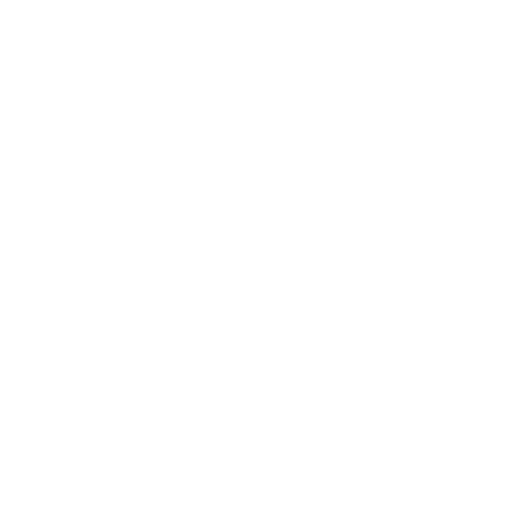
t = 0.00 s
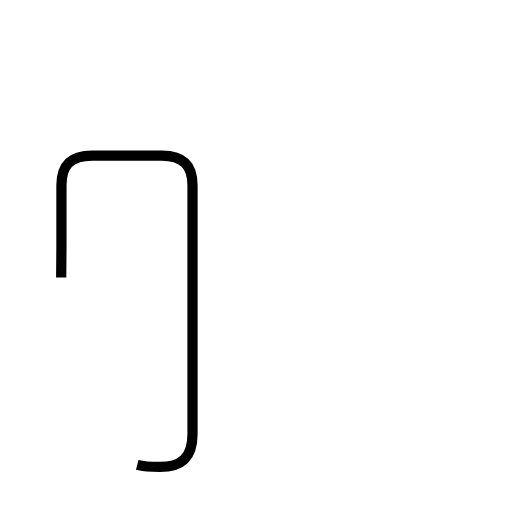
t = 1.71 s
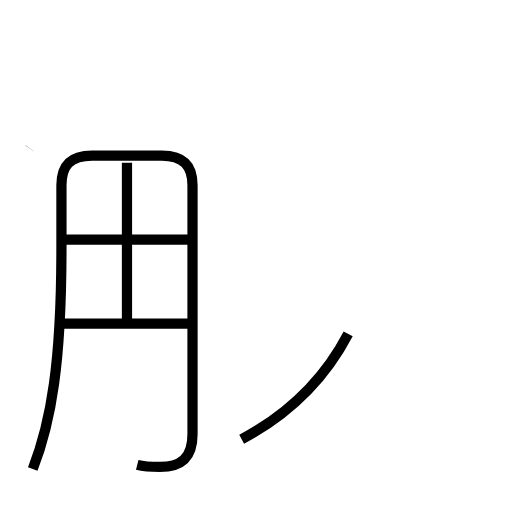
t = 3.96 s
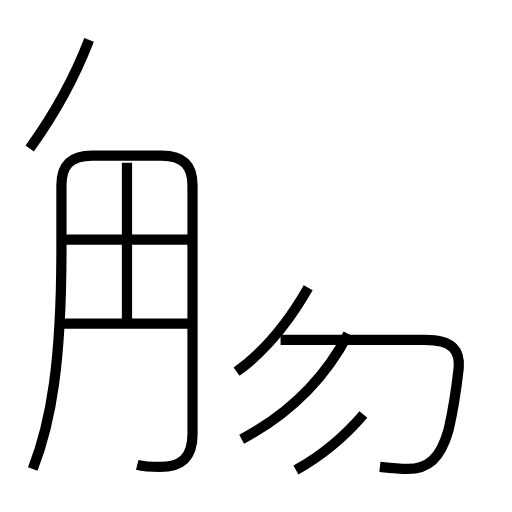
t = 5.93 s
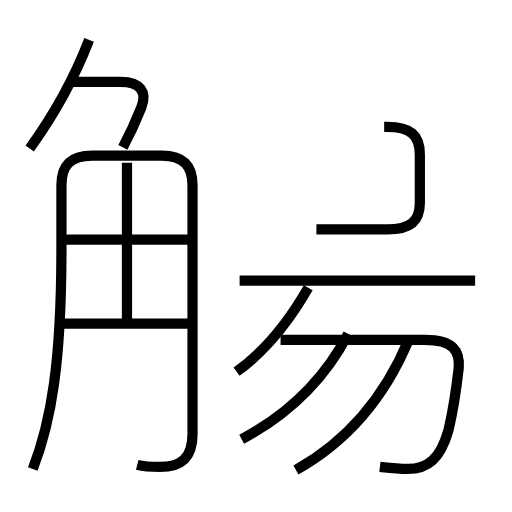
t = 7.91 s
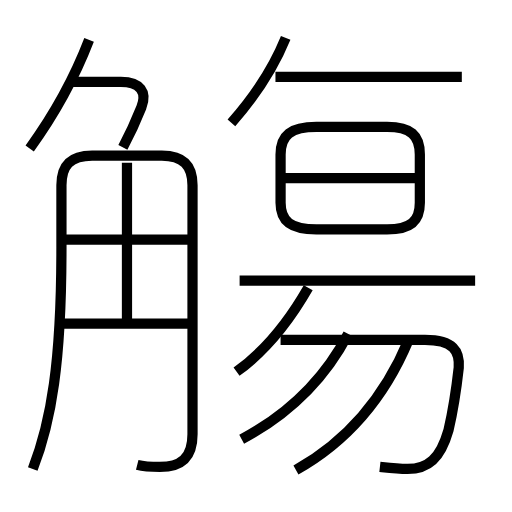
t = 9.80 s

The animated SVG that drew these frames (rendered in a browser with its animation timeline set to each time). Animation: 15 SMIL elements (animate=15); one cycle of 9.80 s.

<?xml version='1.0' encoding='utf-8'?>
<svg viewBox="0.0 -6.0 50.0 50.0" version="1.1" xmlns="http://www.w3.org/2000/svg"><rect x="-1000" y="-1000" width="2000" height="2000" stroke="white" fill="white" /><g style="fill:none;stroke:#000000;stroke-width:1"><path d="M 13.4 1.4 C 14.2 1.6 14.8 1.6 15.6 1.6 C 17.6 1.6 18.8 0.8 18.8 -1.6 L 18.8 -25.9 C 18.8 -27.8 17.9 -28.8 15.8 -28.8 L 9.0 -28.8 C 6.8 -28.8 6.0 -27.8 6.0 -25.9 L 6.0 -19.8 C 6.0 -8.6 5.0 -2.8 3.2 1.8 " transform="translate(0.0 38.0)" stroke-dasharray="76.18306846731777" stroke-dashoffset="76.18306846731777"><animate attributeName="stroke-dashoffset" from="76.18306846731777" to="0" dur="2.285492054019533s" begin="0s" fill="freeze" /></path><path d="M 19.0 -12.4 L 6.0 -12.4 " transform="translate(0.0 38.0)" stroke-dasharray="13.0" stroke-dashoffset="13.0"><animate attributeName="stroke-dashoffset" from="13.0" to="0" dur="0.39s" begin="2.285492054019533s" fill="freeze" /></path><path d="M 12.4 -12.3 L 12.4 -28.1 " transform="translate(0.0 38.0)" stroke-dasharray="15.8" stroke-dashoffset="15.8"><animate attributeName="stroke-dashoffset" from="15.8" to="0" dur="0.474s" begin="2.675492054019533s" fill="freeze" /></path><path d="M 18.4 -20.6 L 6.2 -20.6 " transform="translate(0.0 38.0)" stroke-dasharray="12.2" stroke-dashoffset="12.2"><animate attributeName="stroke-dashoffset" from="12.2" to="0" dur="0.366s" begin="3.1494920540195332s" fill="freeze" /></path><path d="M 23.6 -1.1 C 28.1 -3.5 31.6 -6.8 34.0 -11.4 " transform="translate(0.0 38.0)" stroke-dasharray="14.870373652667508" stroke-dashoffset="14.870373652667508"><animate attributeName="stroke-dashoffset" from="14.870373652667508" to="0" dur="0.44611120958002526s" begin="3.5154920540195334s" fill="freeze" /></path><path d="M 2.9 -29.5 C 5.0 -32.4 7.2 -36.2 8.7 -40.1 " transform="translate(0.0 38.0)" stroke-dasharray="12.11509692628606" stroke-dashoffset="12.11509692628606"><animate attributeName="stroke-dashoffset" from="12.11509692628606" to="0" dur="0.3634529077885818s" begin="3.9616032635995584s" fill="freeze" /></path><path d="M 23.1 -7.7 C 25.6 -9.5 28.1 -12.4 30.1 -15.9 " transform="translate(0.0 38.0)" stroke-dasharray="10.859340818253036" stroke-dashoffset="10.859340818253036"><animate attributeName="stroke-dashoffset" from="10.859340818253036" to="0" dur="0.3257802245475911s" begin="4.32505617138814s" fill="freeze" /></path><path d="M 37.1 1.6 C 38.0 1.7 38.8 1.8 39.8 1.8 C 41.8 1.8 43.0 0.8 43.8 -2.0 C 44.2 -3.7 44.6 -6.3 44.8 -8.1 C 44.9 -9.7 44.3 -10.8 41.5 -10.8 L 27.4 -10.8 " transform="translate(0.0 38.0)" stroke-dasharray="34.028314133603466" stroke-dashoffset="34.028314133603466"><animate attributeName="stroke-dashoffset" from="34.028314133603466" to="0" dur="1.0208494240081039s" begin="4.650836395935731s" fill="freeze" /></path><path d="M 28.9 1.9 C 33.9 -0.9 37.6 -5.3 39.9 -10.8 " transform="translate(0.0 38.0)" stroke-dasharray="17.12176638665388" stroke-dashoffset="17.12176638665388"><animate attributeName="stroke-dashoffset" from="17.12176638665388" to="0" dur="0.5136529915996164s" begin="5.671685819943836s" fill="freeze" /></path><path d="M 12.0 -29.6 C 12.8 -31.1 13.4 -32.5 13.8 -33.5 C 14.4 -35.0 13.7 -36.0 11.8 -36.0 L 7.0 -36.0 " transform="translate(0.0 38.0)" stroke-dasharray="13.124054103178242" stroke-dashoffset="13.124054103178242"><animate attributeName="stroke-dashoffset" from="13.124054103178242" to="0" dur="0.39372162309534725s" begin="6.185338811543452s" fill="freeze" /></path><path d="M 46.4 -16.6 L 23.4 -16.6 " transform="translate(0.0 38.0)" stroke-dasharray="23.0" stroke-dashoffset="23.0"><animate attributeName="stroke-dashoffset" from="23.0" to="0" dur="0.69s" begin="6.579060434638799s" fill="freeze" /></path><path d="M 30.9 -21.6 L 37.8 -21.6 C 40.1 -21.6 41.0 -22.4 41.0 -24.2 L 41.0 -28.9 C 41.0 -30.8 40.1 -31.6 37.8 -31.6 L 30.9 -31.6 C 28.4 -31.6 27.4 -30.8 27.4 -28.9 L 27.4 -24.2 C 27.4 -22.4 28.4 -21.6 30.9 -21.6 Z " transform="translate(0.0 38.0)" stroke-dasharray="42.96588524977223" stroke-dashoffset="42.96588524977223"><animate attributeName="stroke-dashoffset" from="42.96588524977223" to="0" dur="1.2889765574931669s" begin="7.269060434638799s" fill="freeze" /></path><path d="M 41.0 -26.6 L 27.6 -26.6 " transform="translate(0.0 38.0)" stroke-dasharray="13.399999999999999" stroke-dashoffset="13.399999999999999"><animate attributeName="stroke-dashoffset" from="13.399999999999999" to="0" dur="0.40199999999999997s" begin="8.558036992131965s" fill="freeze" /></path><path d="M 22.6 -32.0 C 24.9 -34.6 26.8 -37.6 27.9 -40.3 " transform="translate(0.0 38.0)" stroke-dasharray="9.891763235739951" stroke-dashoffset="9.891763235739951"><animate attributeName="stroke-dashoffset" from="9.891763235739951" to="0" dur="0.29675289707219854s" begin="8.960036992131965s" fill="freeze" /></path><path d="M 45.1 -36.5 L 26.9 -36.5" transform="translate(0.0 38.0)" stroke-dasharray="18.200000000000003" stroke-dashoffset="18.200000000000003"><animate attributeName="stroke-dashoffset" from="18.200000000000003" to="0" dur="0.546s" begin="9.256789889204164s" fill="freeze" /></path></g></svg>
